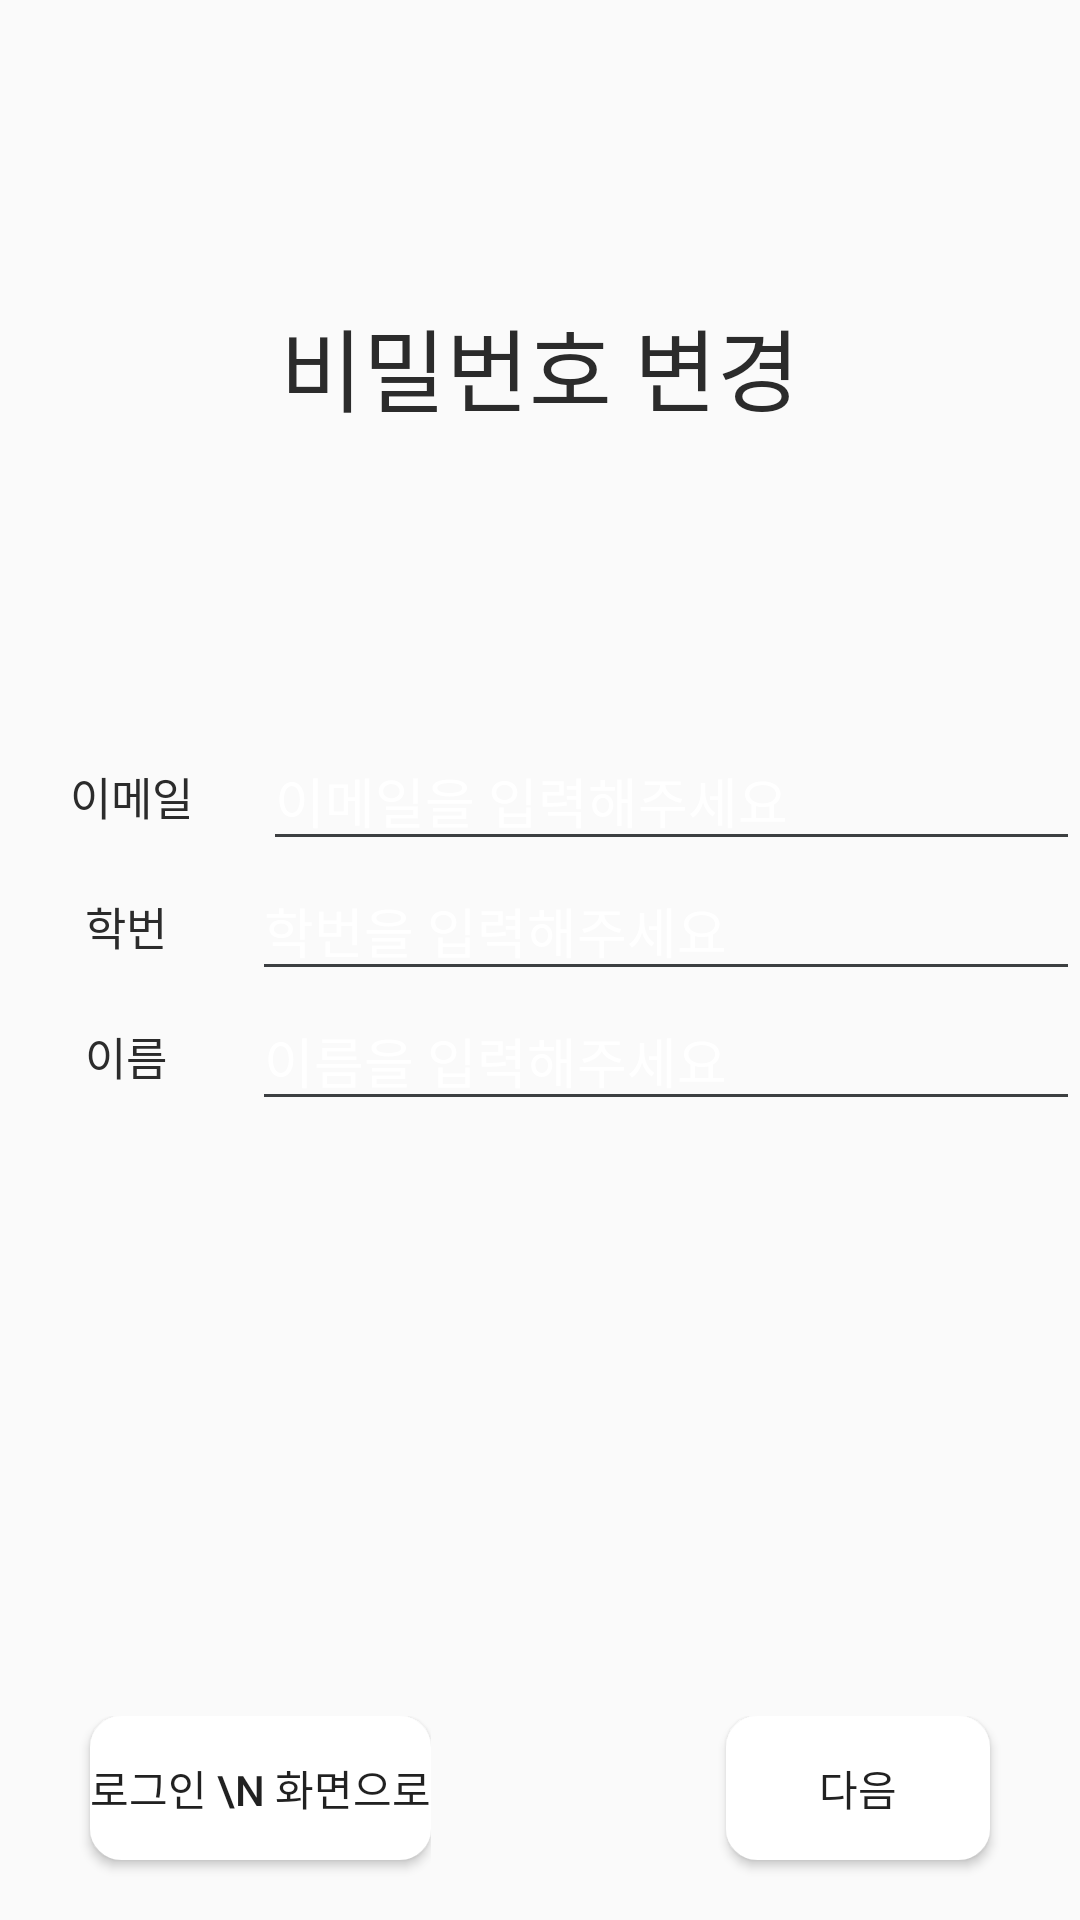

The Android layout XML behind this screen, and the referenced resources:
<!-- AndroidManifest.xml: application theme EditTheme -->
<!-- res/layout/activity_change_passwd.xml -->
<?xml version="1.0" encoding="utf-8"?>
<LinearLayout
    xmlns:android="http://schemas.android.com/apk/res/android"
    xmlns:tools="http://schemas.android.com/tools"
    xmlns:app="http://schemas.android.com/apk/res-auto"
    android:layout_width="match_parent"
    android:layout_height="match_parent"
    android:background="@color/alertColor"
    android:orientation="vertical">

    <LinearLayout
        android:layout_width="match_parent"
        android:layout_height="wrap_content"
        android:layout_marginTop="100sp"
        android:orientation="vertical"
        android:gravity="left"

        android:layout_weight="1">

        <TextView
            android:id="@+id/findPasswordText"
            android:layout_width="wrap_content"
            android:layout_height="wrap_content"
            android:text="비밀번호 변경"
            android:textColor="@color/createGroupObjectLine"
            android:layout_gravity="center"
            android:textSize="30sp" />
        <LinearLayout
            android:layout_width="match_parent"
            android:layout_height="wrap_content"
            android:orientation="horizontal"
            android:layout_marginTop="100sp"
            android:gravity="left">

            <TextView
                android:id="@+id/email_Text_findPass"
                android:layout_width="wrap_content"
                android:layout_height="wrap_content"
                android:layout_gravity="center"
                android:layout_weight="1"
                android:gravity="center"
                android:text="이메일"
                android:textColor="@color/createGroupObjectLine"
                android:textSize="15sp" />

            <EditText
                android:id="@+id/editEmail_findPass"
                android:layout_width="wrap_content"
                android:layout_height="wrap_content"
                android:layout_gravity="center"
                android:layout_weight="2"
                android:hint="이메일을 입력해주세요"
                android:textColor="@color/createGroupObjectLine"
                android:textColorHint="@color/white"
                android:textSize="18sp" />
        </LinearLayout>


        <LinearLayout
            android:layout_width="match_parent"
            android:layout_height="wrap_content"
            android:orientation="horizontal"

            android:gravity="left">

            <TextView
                android:id="@+id/stdnoText_findPass"
                android:layout_width="wrap_content"
                android:layout_height="wrap_content"
                android:layout_gravity="center"
                android:layout_weight="1"
                android:gravity="center"
                android:text="학번"
                android:textColor="@color/createGroupObjectLine"
                android:textSize="15sp" />

            <EditText
                android:id="@+id/editStdno_findPass"
                android:layout_width="wrap_content"
                android:layout_height="wrap_content"
                android:layout_gravity="center"
                android:layout_weight="2"
                android:hint="학번을 입력해주세요"
                android:textColor="@color/createGroupObjectLine"
                android:textColorHint="@color/white"
                android:textSize="18sp" />
        </LinearLayout>

        <LinearLayout
            android:layout_width="match_parent"
            android:layout_height="wrap_content"
            android:orientation="horizontal"
            android:gravity="left">

            <TextView
                android:id="@+id/nameText_findPass"
                android:layout_width="wrap_content"
                android:layout_height="wrap_content"
                android:layout_gravity="center"
                android:layout_weight="1"
                android:gravity="center"
                android:text="이름"
                android:textColor="@color/createGroupObjectLine"
                android:textSize="15sp" />

            <EditText
                android:id="@+id/editName_findPass"
                android:layout_width="wrap_content"
                android:layout_height="wrap_content"
                android:layout_gravity="center"
                android:layout_weight="2"
                android:hint="이름을 입력해주세요"
                android:textColor="@color/createGroupObjectLine"
                android:textColorHint="@color/white"
                android:textSize="18sp" />
        </LinearLayout>

        <LinearLayout
            android:layout_width="match_parent"
            android:layout_height="match_parent"
            android:layout_gravity="bottom"
            android:orientation="horizontal">

            <LinearLayout
                android:layout_width="wrap_content"
                android:layout_height="wrap_content"
                android:layout_gravity="bottom"
                android:orientation="vertical">

                <Button
                    android:id="@+id/prevbutton_findPass"
                    android:layout_width="wrap_content"
                    android:layout_height="wrap_content"
                    android:layout_gravity="bottom"
                    android:layout_marginBottom="20sp"
                    android:layout_marginLeft="30sp"
                    android:text="로그인 \n 화면으로"
                    android:background="@drawable/buttonborder"/>

            </LinearLayout>

            <LinearLayout
                android:layout_width="match_parent"
                android:layout_height="wrap_content"
                android:layout_gravity="bottom"
                android:orientation="vertical">

                <Button
                    android:id="@+id/nextbutton_findPass"
                    android:layout_width="wrap_content"
                    android:layout_height="wrap_content"
                    android:layout_marginBottom="20sp"
                    android:layout_marginRight="30sp"

                    android:layout_gravity="right"
                    android:text="다음"
                    android:background="@drawable/buttonborder"/>

            </LinearLayout>
        </LinearLayout>

    </LinearLayout>
</LinearLayout>
<!-- resources referenced by this layout -->
<resources>
  <color name="createGroupObjectLine">#2b2b2b</color>
  <color name="white">#fff</color>
  <!-- drawable buttonborder (drawable) -->
  <?xml version="1.0" encoding="utf-8"?>
  <selector xmlns:android="http://schemas.android.com/apk/res/android">
      <item android:state_focused="false" android:state_pressed="false">
          <shape>
              <solid android:color="@color/white"/>
              <stroke android:color="@color/white"
                  android:width="1dp"/>
              <corners android:radius="10dp" />
          </shape>
      </item>
  </selector>
  <style name="EditTheme" parent="Theme.AppCompat.Light.NoActionBar">
          <item name="colorAccent">@color/cardview_dark_background</item>
          <item name="colorControlNormal">@color/clickline</item>
      </style>
  <color name="clickline">#3c3f41</color>
</resources>
